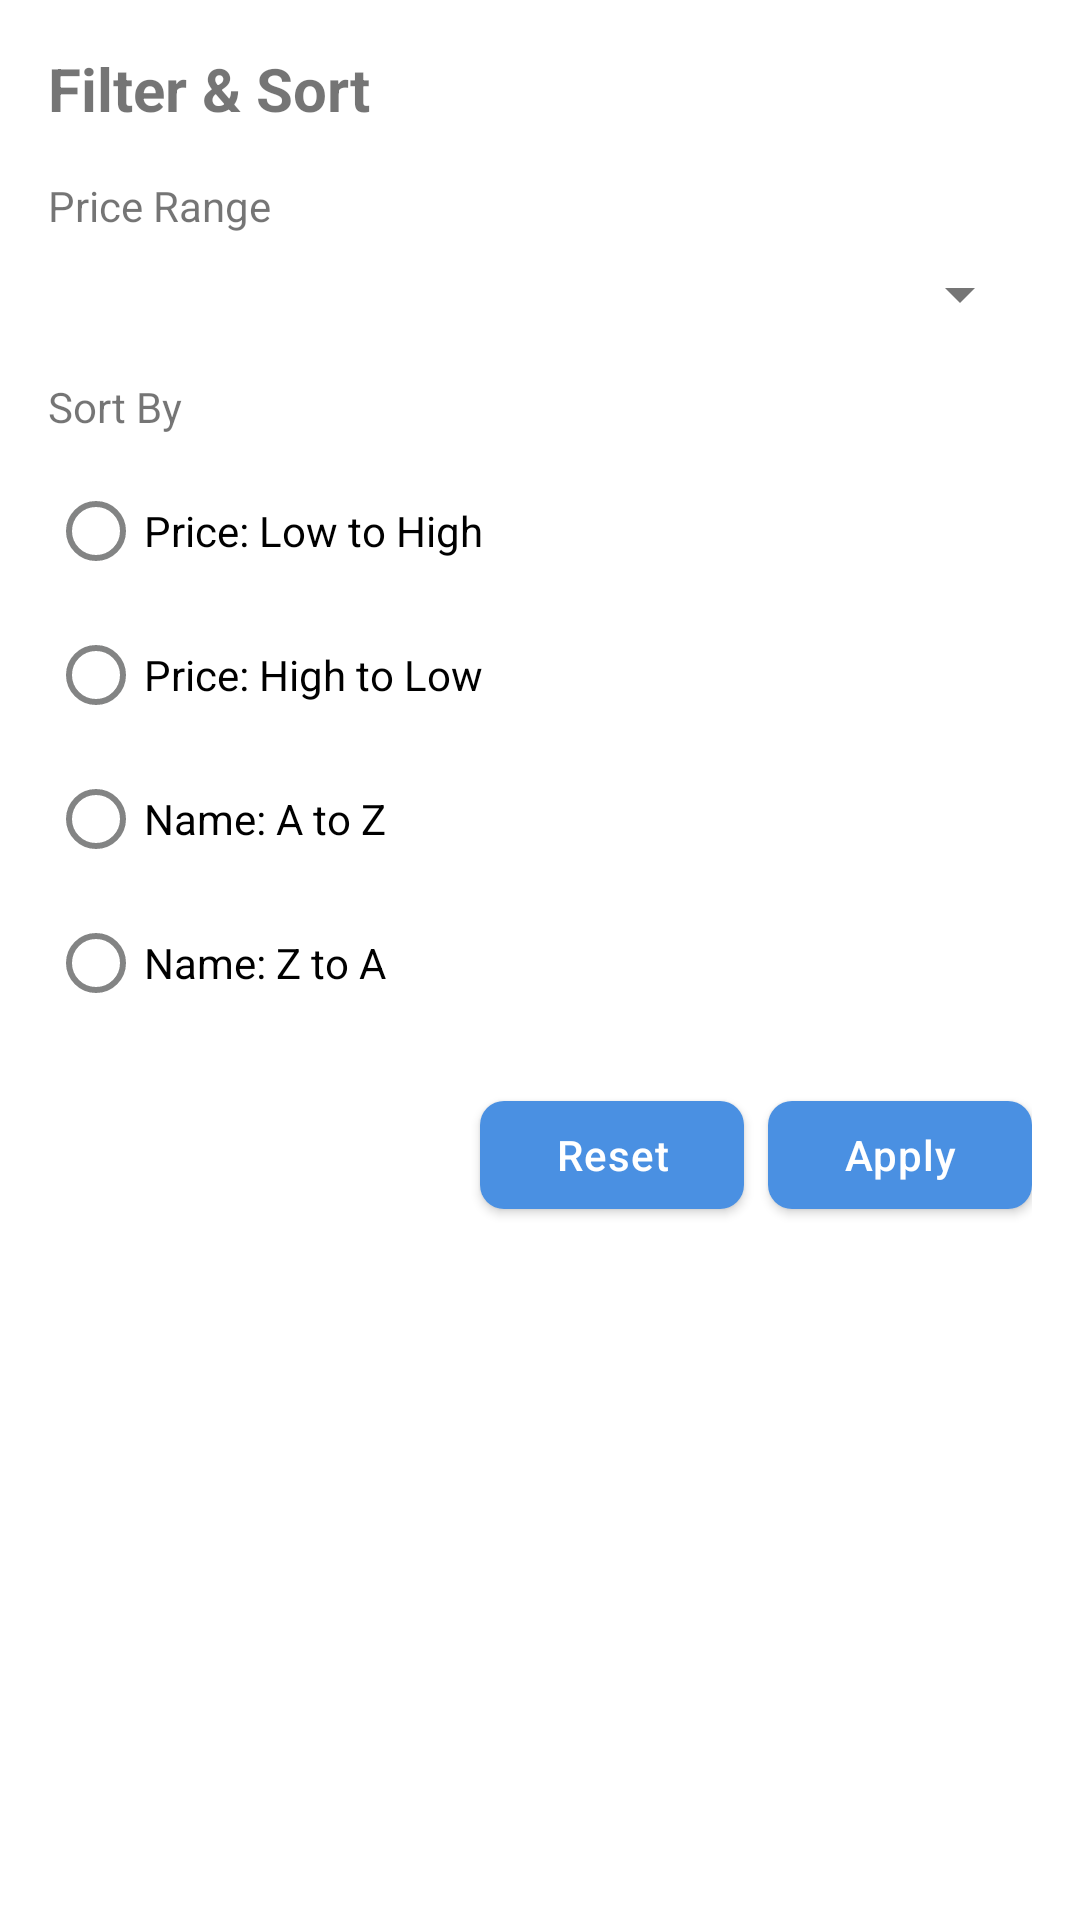

Layout XML and referenced resources for this Android screen:
<!-- AndroidManifest.xml: application theme Theme.LuxeVistaResort -->
<!-- res/layout/dialog_room_filter.xml -->
<?xml version="1.0" encoding="utf-8"?>
<LinearLayout xmlns:android="http://schemas.android.com/apk/res/android"
    android:layout_width="match_parent"
    android:layout_height="wrap_content"
    android:orientation="vertical"
    android:padding="16dp">

    <TextView
        android:layout_width="match_parent"
        android:layout_height="wrap_content"
        android:text="Filter &amp; Sort"
        android:textSize="20sp"
        android:textStyle="bold"
        android:layout_marginBottom="16dp"/>

    <TextView
        android:layout_width="match_parent"
        android:layout_height="wrap_content"
        android:text="Price Range"
        android:layout_marginBottom="8dp"/>

    <Spinner
        android:id="@+id/price_range_spinner"
        android:layout_width="match_parent"
        android:layout_height="wrap_content"
        android:layout_marginBottom="16dp"/>

    <TextView
        android:layout_width="match_parent"
        android:layout_height="wrap_content"
        android:text="Sort By"
        android:layout_marginBottom="8dp"/>

    <RadioGroup
        android:id="@+id/sort_group"
        android:layout_width="match_parent"
        android:layout_height="wrap_content"
        android:orientation="vertical"
        android:layout_marginBottom="16dp">

        <RadioButton
            android:id="@+id/sort_price_asc"
            android:layout_width="match_parent"
            android:layout_height="wrap_content"
            android:text="Price: Low to High"/>

        <RadioButton
            android:id="@+id/sort_price_desc"
            android:layout_width="match_parent"
            android:layout_height="wrap_content"
            android:text="Price: High to Low"/>

        <RadioButton
            android:id="@+id/sort_name_asc"
            android:layout_width="match_parent"
            android:layout_height="wrap_content"
            android:text="Name: A to Z"/>

        <RadioButton
            android:id="@+id/sort_name_desc"
            android:layout_width="match_parent"
            android:layout_height="wrap_content"
            android:text="Name: Z to A"/>

    </RadioGroup>

    <LinearLayout
        android:layout_width="match_parent"
        android:layout_height="wrap_content"
        android:orientation="horizontal"
        android:gravity="end">

        <Button
            android:id="@+id/reset_button"
            android:layout_width="wrap_content"
            android:layout_height="wrap_content"
            android:text="Reset"
            android:layout_marginEnd="8dp"/>

        <Button
            android:id="@+id/apply_button"
            android:layout_width="wrap_content"
            android:layout_height="wrap_content"
            android:text="Apply"/>

    </LinearLayout>

</LinearLayout>
<!-- resources referenced by this layout -->
<resources>
  <style name="Theme.LuxeVistaResort" parent="Theme.MaterialComponents.DayNight.NoActionBar">
          
          <item name="colorPrimary">@color/primary</item>
          <item name="colorPrimaryDark">@color/primary_dark</item>
          <item name="colorAccent">@color/accent</item>
          <item name="colorSecondary">@color/secondary</item>
          
          
          <item name="android:statusBarColor">@color/background_light</item>
          <item name="android:windowLightStatusBar">true</item>
          <item name="android:navigationBarColor">@color/background_light</item>
          <item name="android:windowLightNavigationBar">true</item>
          
          
          <item name="android:windowBackground">@color/background_light</item>
          <item name="colorSurface">@color/surface_1</item>
          <item name="colorOnSurface">@color/text_primary</item>
          
          
          <item name="android:textColorPrimary">@color/text_primary</item>
          <item name="android:textColorSecondary">@color/text_secondary</item>
          <item name="android:textColorHint">@color/text_muted</item>
          
          
          <item name="materialButtonStyle">@style/Widget.LuxeVista.Button</item>
          <item name="textInputStyle">@style/Widget.LuxeVista.TextInputLayout</item>
          <item name="cardViewStyle">@style/Widget.LuxeVista.CardView</item>
          <item name="bottomNavigationStyle">@style/Widget.LuxeVista.BottomNavigation</item>
      </style>
  <color name="primary">#FF4A90E2</color>
  <color name="primary_dark">#FF357ABD</color>
  <color name="accent">#FFE2C94C</color>
  <color name="secondary">#7077A1</color>
  <color name="background_light">#FFFFFFFF</color>
  <color name="surface_1">#F8F9FA</color>
  <color name="text_primary">#FF212121</color>
  <color name="text_secondary">#FF757575</color>
  <color name="text_muted">#868E96</color>
  <style name="Widget.LuxeVista.Button" parent="Widget.MaterialComponents.Button">
          <item name="android:textColor">@color/button_text</item>
          <item name="backgroundTint">@color/button_background</item>
          <item name="android:letterSpacing">0.025</item>
          <item name="android:textAllCaps">false</item>
          <item name="cornerRadius">8dp</item>
      </style>
  <style name="Widget.LuxeVista.TextInputLayout" parent="Widget.MaterialComponents.TextInputLayout.OutlinedBox">
          <item name="boxBackgroundColor">@color/input_background</item>
          <item name="boxStrokeColor">@color/primary</item>
          <item name="hintTextColor">@color/text_secondary</item>
          <item name="android:textColorHint">@color/input_hint</item>
          <item name="cornerRadius">8dp</item>
      </style>
  <style name="Widget.LuxeVista.CardView" parent="Widget.MaterialComponents.CardView">
          <item name="cardBackgroundColor">@color/card_background</item>
          <item name="cardElevation">1dp</item>
          <item name="cardCornerRadius">12dp</item>
          <item name="contentPadding">16dp</item>
      </style>
  <style name="Widget.LuxeVista.BottomNavigation" parent="Widget.MaterialComponents.BottomNavigationView">
          <item name="itemIconTint">@color/bottom_nav_item_color</item>
          <item name="itemTextColor">@color/bottom_nav_item_color</item>
          <item name="itemRippleColor">@color/primary</item>
          <item name="itemActiveIndicatorStyle">@null</item>
          <item name="elevation">8dp</item>
      </style>
  <color name="button_text">@color/text_light</color>
  <color name="button_background">@color/primary</color>
  <color name="input_background">@color/surface_1</color>
  <color name="input_hint">@color/text_muted</color>
  <color name="card_background">@color/background_light</color>
  <color name="bottom_nav_item_color">@color/text_secondary</color>
  <color name="text_light">#FFFFFF</color>
</resources>
